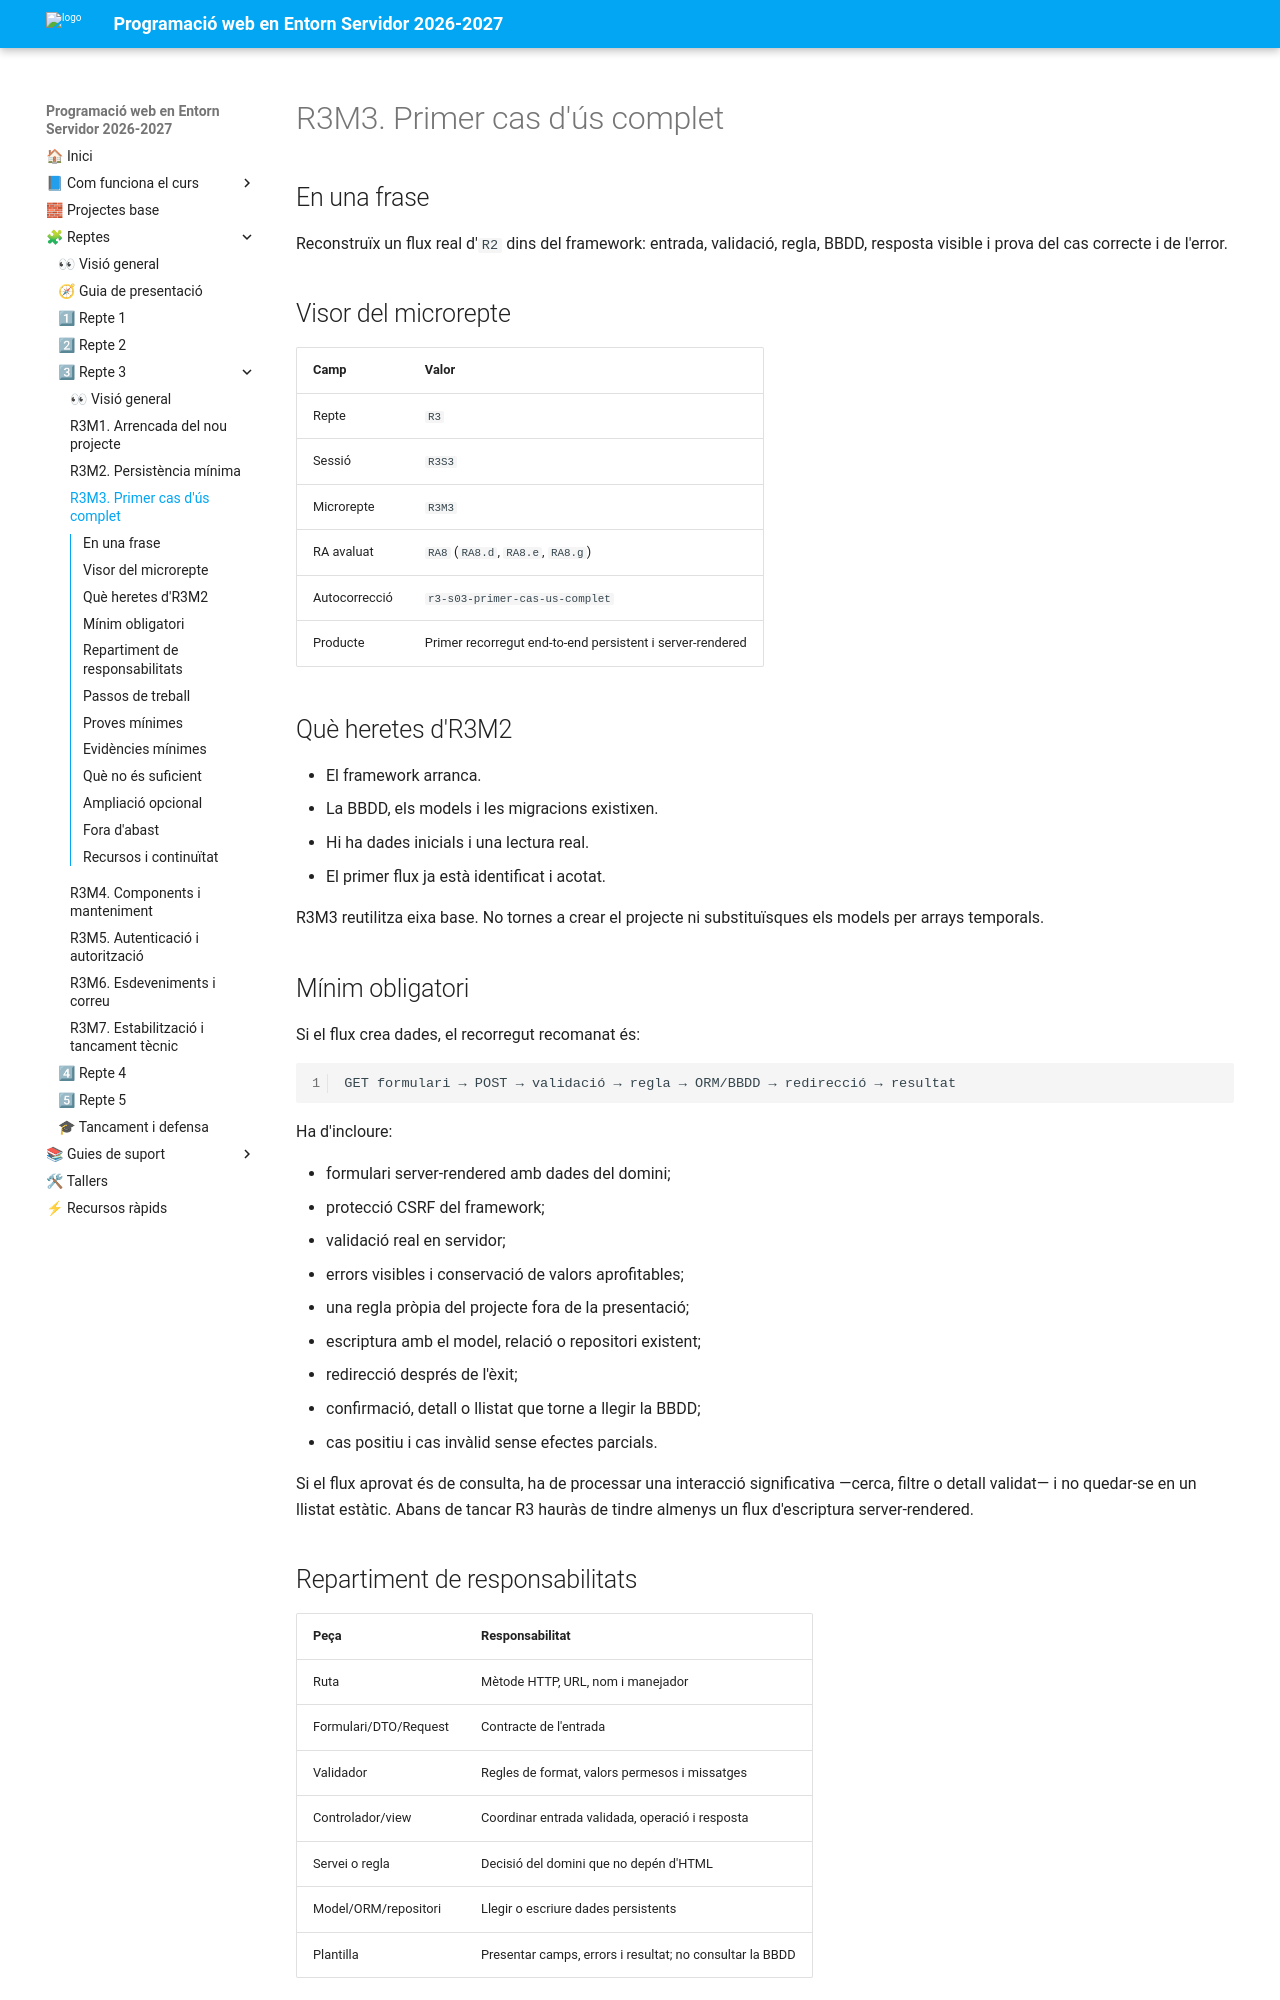

repository: cipfpbatoi/dwes2627 · page: 02_reptes/repte_03/r3m3.html · generator: mkdocs

# R3M3. Primer cas d'ús complet

## En una frase

Reconstruïx un flux real d'`R2` dins del framework: entrada, validació, regla,
BBDD, resposta visible i prova del cas correcte i de l'error.

## Visor del microrepte

| Camp | Valor |
|---|---|
| Repte | `R3` |
| Sessió | `R3S3` |
| Microrepte | `R3M3` |
| RA avaluat | `RA8` (`RA8.d`, `RA8.e`, `RA8.g`) |
| Autocorrecció | `r3-s03-primer-cas-us-complet` |
| Producte | Primer recorregut end-to-end persistent i server-rendered |

## Què heretes d'R3M2

- El framework arranca.
- La BBDD, els models i les migracions existixen.
- Hi ha dades inicials i una lectura real.
- El primer flux ja està identificat i acotat.

R3M3 reutilitza eixa base. No tornes a crear el projecte ni substituïsques els
models per arrays temporals.

## Mínim obligatori

Si el flux crea dades, el recorregut recomanat és:

```text
GET formulari → POST → validació → regla → ORM/BBDD → redirecció → resultat
```

Ha d'incloure:

- formulari server-rendered amb dades del domini;
- protecció CSRF del framework;
- validació real en servidor;
- errors visibles i conservació de valors aprofitables;
- una regla pròpia del projecte fora de la presentació;
- escriptura amb el model, relació o repositori existent;
- redirecció després de l'èxit;
- confirmació, detall o llistat que torne a llegir la BBDD;
- cas positiu i cas invàlid sense efectes parcials.

Si el flux aprovat és de consulta, ha de processar una interacció significativa
—cerca, filtre o detall validat— i no quedar-se en un llistat estàtic. Abans de
tancar R3 hauràs de tindre almenys un flux d'escriptura server-rendered.

## Repartiment de responsabilitats

| Peça | Responsabilitat |
|---|---|
| Ruta | Mètode HTTP, URL, nom i manejador |
| Formulari/DTO/Request | Contracte de l'entrada |
| Validador | Regles de format, valors permesos i missatges |
| Controlador/view | Coordinar entrada validada, operació i resposta |
| Servei o regla | Decisió del domini que no depén d'HTML |
| Model/ORM/repositori | Llegir o escriure dades persistents |
| Plantilla | Presentar camps, errors i resultat; no consultar la BBDD |

No és obligatori crear una classe de servei per cada `if`. Sí que has d'evitar
que una única ruta, controlador o plantilla concentre tot el treball.
